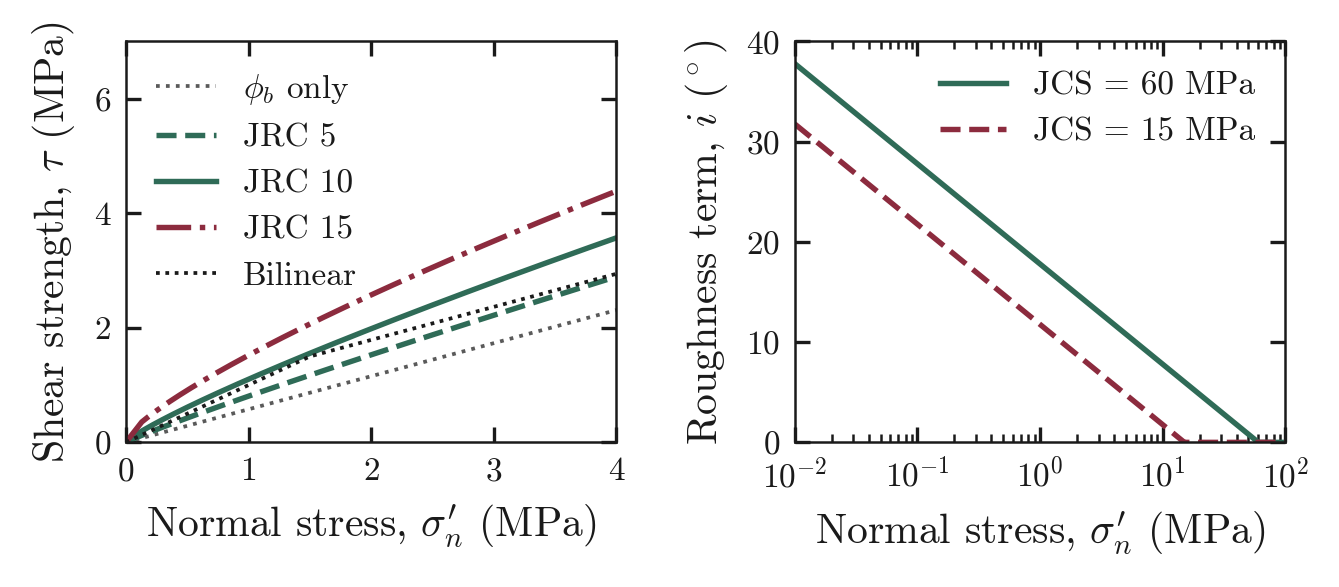

The table this chart was drawn from, first rows:
sigma_n_MPa, tau_JRC5_MPa, tau_JRC10_MPa, tau_JRC15_MPa, tau_bilinear_MPa, sigma_n_log_MPa, roughness_term_JCS60_deg, roughness_term_JCS15_deg
0, 0, 0, 0, 0, 0.01, 37.78, 31.76
0.01, 0.01146, 0.02448, 0.02747, 0.01, 0.01023, 37.68, 31.66
0.02, 0.02174, 0.04245, 0.05495, 0.02, 0.01047, 37.58, 31.56
0.03, 0.03162, 0.0589, 0.08242, 0.03, 0.01072, 37.48, 31.46
0.04, 0.04125, 0.07448, 0.1099, 0.04, 0.01097, 37.38, 31.36
0.05, 0.0507, 0.08943, 0.1374, 0.05, 0.01122, 37.28, 31.26
0.06, 0.06, 0.1039, 0.1648, 0.06, 0.01149, 37.18, 31.16
0.07, 0.06919, 0.118, 0.1923, 0.07, 0.01175, 37.08, 31.06
0.08, 0.07827, 0.1318, 0.2198, 0.08, 0.01203, 36.98, 30.96
0.09, 0.08728, 0.1454, 0.2473, 0.09, 0.01231, 36.88, 30.86
0.1, 0.0962, 0.1587, 0.2747, 0.1, 0.0126, 36.78, 30.76
0.11, 0.1051, 0.1718, 0.3022, 0.11, 0.01289, 36.68, 30.66
0.12, 0.1139, 0.1847, 0.3297, 0.12, 0.01319, 36.58, 30.56
0.13, 0.1226, 0.1975, 0.3565, 0.13, 0.0135, 36.48, 30.46
0.14, 0.1313, 0.2101, 0.3741, 0.14, 0.01381, 36.38, 30.36
0.15, 0.1399, 0.2226, 0.3914, 0.15, 0.01414, 36.28, 30.26
0.16, 0.1485, 0.2349, 0.4085, 0.16, 0.01447, 36.18, 30.16
0.17, 0.1571, 0.2471, 0.4254, 0.17, 0.01481, 36.08, 30.06
0.18, 0.1656, 0.2593, 0.442, 0.18, 0.01515, 35.98, 29.96
0.19, 0.1741, 0.2713, 0.4585, 0.19, 0.01551, 35.88, 29.86
0.2, 0.1825, 0.2832, 0.4748, 0.2, 0.01587, 35.78, 29.76
0.21, 0.1909, 0.2951, 0.4909, 0.21, 0.01624, 35.68, 29.66
0.22, 0.1993, 0.3068, 0.5068, 0.22, 0.01662, 35.58, 29.56
0.23, 0.2077, 0.3185, 0.5226, 0.23, 0.017, 35.48, 29.46
0.24, 0.216, 0.3301, 0.5383, 0.24, 0.0174, 35.38, 29.35
0.25, 0.2243, 0.3416, 0.5538, 0.25, 0.01781, 35.28, 29.25
0.26, 0.2326, 0.3531, 0.5691, 0.26, 0.01822, 35.17, 29.15
0.27, 0.2408, 0.3645, 0.5844, 0.27, 0.01865, 35.07, 29.05
0.28, 0.2491, 0.3758, 0.5995, 0.28, 0.01909, 34.97, 28.95
0.29, 0.2573, 0.3871, 0.6145, 0.29, 0.01953, 34.87, 28.85
0.3, 0.2655, 0.3983, 0.6294, 0.3, 0.01999, 34.77, 28.75
0.31, 0.2736, 0.4094, 0.6442, 0.31, 0.02045, 34.67, 28.65
0.32, 0.2818, 0.4205, 0.6589, 0.32, 0.02093, 34.57, 28.55
0.33, 0.2899, 0.4316, 0.6735, 0.33, 0.02142, 34.47, 28.45
0.34, 0.298, 0.4426, 0.6879, 0.34, 0.02192, 34.37, 28.35
0.35, 0.3061, 0.4535, 0.7023, 0.35, 0.02243, 34.27, 28.25
0.36, 0.3141, 0.4644, 0.7166, 0.36, 0.02296, 34.17, 28.15
0.37, 0.3222, 0.4753, 0.7309, 0.37, 0.02349, 34.07, 28.05
0.38, 0.3302, 0.4861, 0.745, 0.38, 0.02404, 33.97, 27.95
0.39, 0.3383, 0.4969, 0.7591, 0.39, 0.0246, 33.87, 27.85
0.4, 0.3463, 0.5076, 0.773, 0.4, 0.02518, 33.77, 27.75
0.41, 0.3542, 0.5183, 0.7869, 0.41, 0.02576, 33.67, 27.65
0.42, 0.3622, 0.5289, 0.8008, 0.42, 0.02637, 33.57, 27.55
0.43, 0.3702, 0.5396, 0.8145, 0.43, 0.02698, 33.47, 27.45
0.44, 0.3781, 0.5501, 0.8282, 0.44, 0.02761, 33.37, 27.35
0.45, 0.386, 0.5607, 0.8419, 0.45, 0.02826, 33.27, 27.25
0.46, 0.3939, 0.5712, 0.8554, 0.46, 0.02892, 33.17, 27.15
0.47, 0.4018, 0.5817, 0.8689, 0.47, 0.02959, 33.07, 27.05
0.48, 0.4097, 0.5921, 0.8823, 0.48, 0.03028, 32.97, 26.95
0.49, 0.4176, 0.6025, 0.8957, 0.49, 0.03099, 32.87, 26.85
0.5, 0.4255, 0.6129, 0.909, 0.5, 0.03171, 32.77, 26.75
0.51, 0.4333, 0.6232, 0.9223, 0.51, 0.03245, 32.67, 26.65
0.52, 0.4412, 0.6335, 0.9355, 0.52, 0.03321, 32.57, 26.55
0.53, 0.449, 0.6438, 0.9486, 0.53, 0.03399, 32.47, 26.45
0.54, 0.4568, 0.6541, 0.9617, 0.54, 0.03478, 32.37, 26.35
0.55, 0.4646, 0.6643, 0.9748, 0.55, 0.03559, 32.27, 26.25
0.56, 0.4724, 0.6745, 0.9878, 0.56, 0.03643, 32.17, 26.15
0.57, 0.4802, 0.6847, 1.001, 0.57, 0.03728, 32.07, 26.05
0.58, 0.4879, 0.6948, 1.014, 0.58, 0.03815, 31.97, 25.95
0.59, 0.4957, 0.705, 1.026, 0.59, 0.03904, 31.87, 25.85
... 341 more rows
